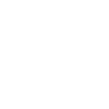
t = 0.00 s
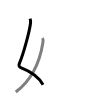
t = 1.50 s
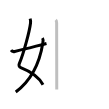
t = 3.25 s
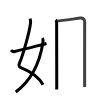
t = 4.75 s
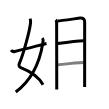
t = 6.50 s
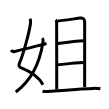
t = 8.00 s

The animated SVG that drew these frames (rendered in a browser with its animation timeline set to each time). Animation: 8 SMIL elements (animate=8); one cycle of 8.00 s.

<svg width="109px" height="109px" viewBox="0 0 px 109px" xmlns="http://www.w3.org/2000/svg" xmlns:xlink="http://www.w3.org/1999/xlink" xml:space="preserve" version="1.1"  baseProfile="full">
<path d="M30.12,18.62c0.38,1.13,0.57,2.99,0.38,4.63c-0.94,7.86-6.94,30.58-11.2,40.45c-0.69,1.61-0.19,3.3,1.45,3.94c7.38,2.87,17.93,9.07,22.25,17.11" style="fill:none;stroke:black;stroke-width:3;opacity:0">
  <animate attributeType="CSS" attributeName="opacity" from="0" to="1" begin="0s" dur="1s" repeatCount="Indefinite" fill="freeze" />
</path>
<path d="M42.5,38c0.83,1.18,0.64,3.17,0.34,5.03C40.41,58.12,33.88,78.5,15.75,92" style="fill:none;stroke:black;stroke-width:3;opacity:0">
  <animate attributeType="CSS" attributeName="opacity" from="0" to="1" begin="1s" dur="1s" repeatCount="Indefinite" fill="freeze" />
</path>
<path d="M11,50.21c0.75,1.04,1.79,1.74,3.75,1.29c11.5-2.62,19.88-5,31.75-8.03" style="fill:none;stroke:black;stroke-width:3;opacity:0">
  <animate attributeType="CSS" attributeName="opacity" from="0" to="1" begin="2s" dur="1s" repeatCount="Indefinite" fill="freeze" />
</path>
<path d="M55.71,19.84c0.72,0.72,0.93,1.78,0.93,3.06c0,1.03,0.11,62.72,0.11,66.56" style="fill:none;stroke:black;stroke-width:3;opacity:0">
  <animate attributeType="CSS" attributeName="opacity" from="0" to="1" begin="3s" dur="1s" repeatCount="Indefinite" fill="freeze" />
</path>
<path d="M57.55,20.98c2.27-0.1,20.87-2.73,22.56-2.91c3.03-0.31,4.56,1.17,4.56,3.98c0,1.46-0.04,56.07-0.04,64.89" style="fill:none;stroke:black;stroke-width:3;opacity:0">
  <animate attributeType="CSS" attributeName="opacity" from="0" to="1" begin="4s" dur="1s" repeatCount="Indefinite" fill="freeze" />
</path>
<path d="M57.63,43.4c7.76-1,19.2-2.44,26.02-2.75" style="fill:none;stroke:black;stroke-width:3;opacity:0">
  <animate attributeType="CSS" attributeName="opacity" from="0" to="1" begin="5s" dur="1s" repeatCount="Indefinite" fill="freeze" />
</path>
<path d="M57.84,64.86c7.04-0.73,17.29-1.98,25.58-2.31" style="fill:none;stroke:black;stroke-width:3;opacity:0">
  <animate attributeType="CSS" attributeName="opacity" from="0" to="1" begin="6s" dur="1s" repeatCount="Indefinite" fill="freeze" />
</path>
<path d="M42.54,91.07c2.09,0.77,4.55,0.44,6.72,0.29c11.74-0.79,31.83-2.67,43.99-2.97c2.39-0.06,4.78-0.14,7.13,0.38" style="fill:none;stroke:black;stroke-width:3;opacity:0">
  <animate attributeType="CSS" attributeName="opacity" from="0" to="1" begin="7s" dur="1s" repeatCount="Indefinite" fill="freeze" />
</path>
</svg>
